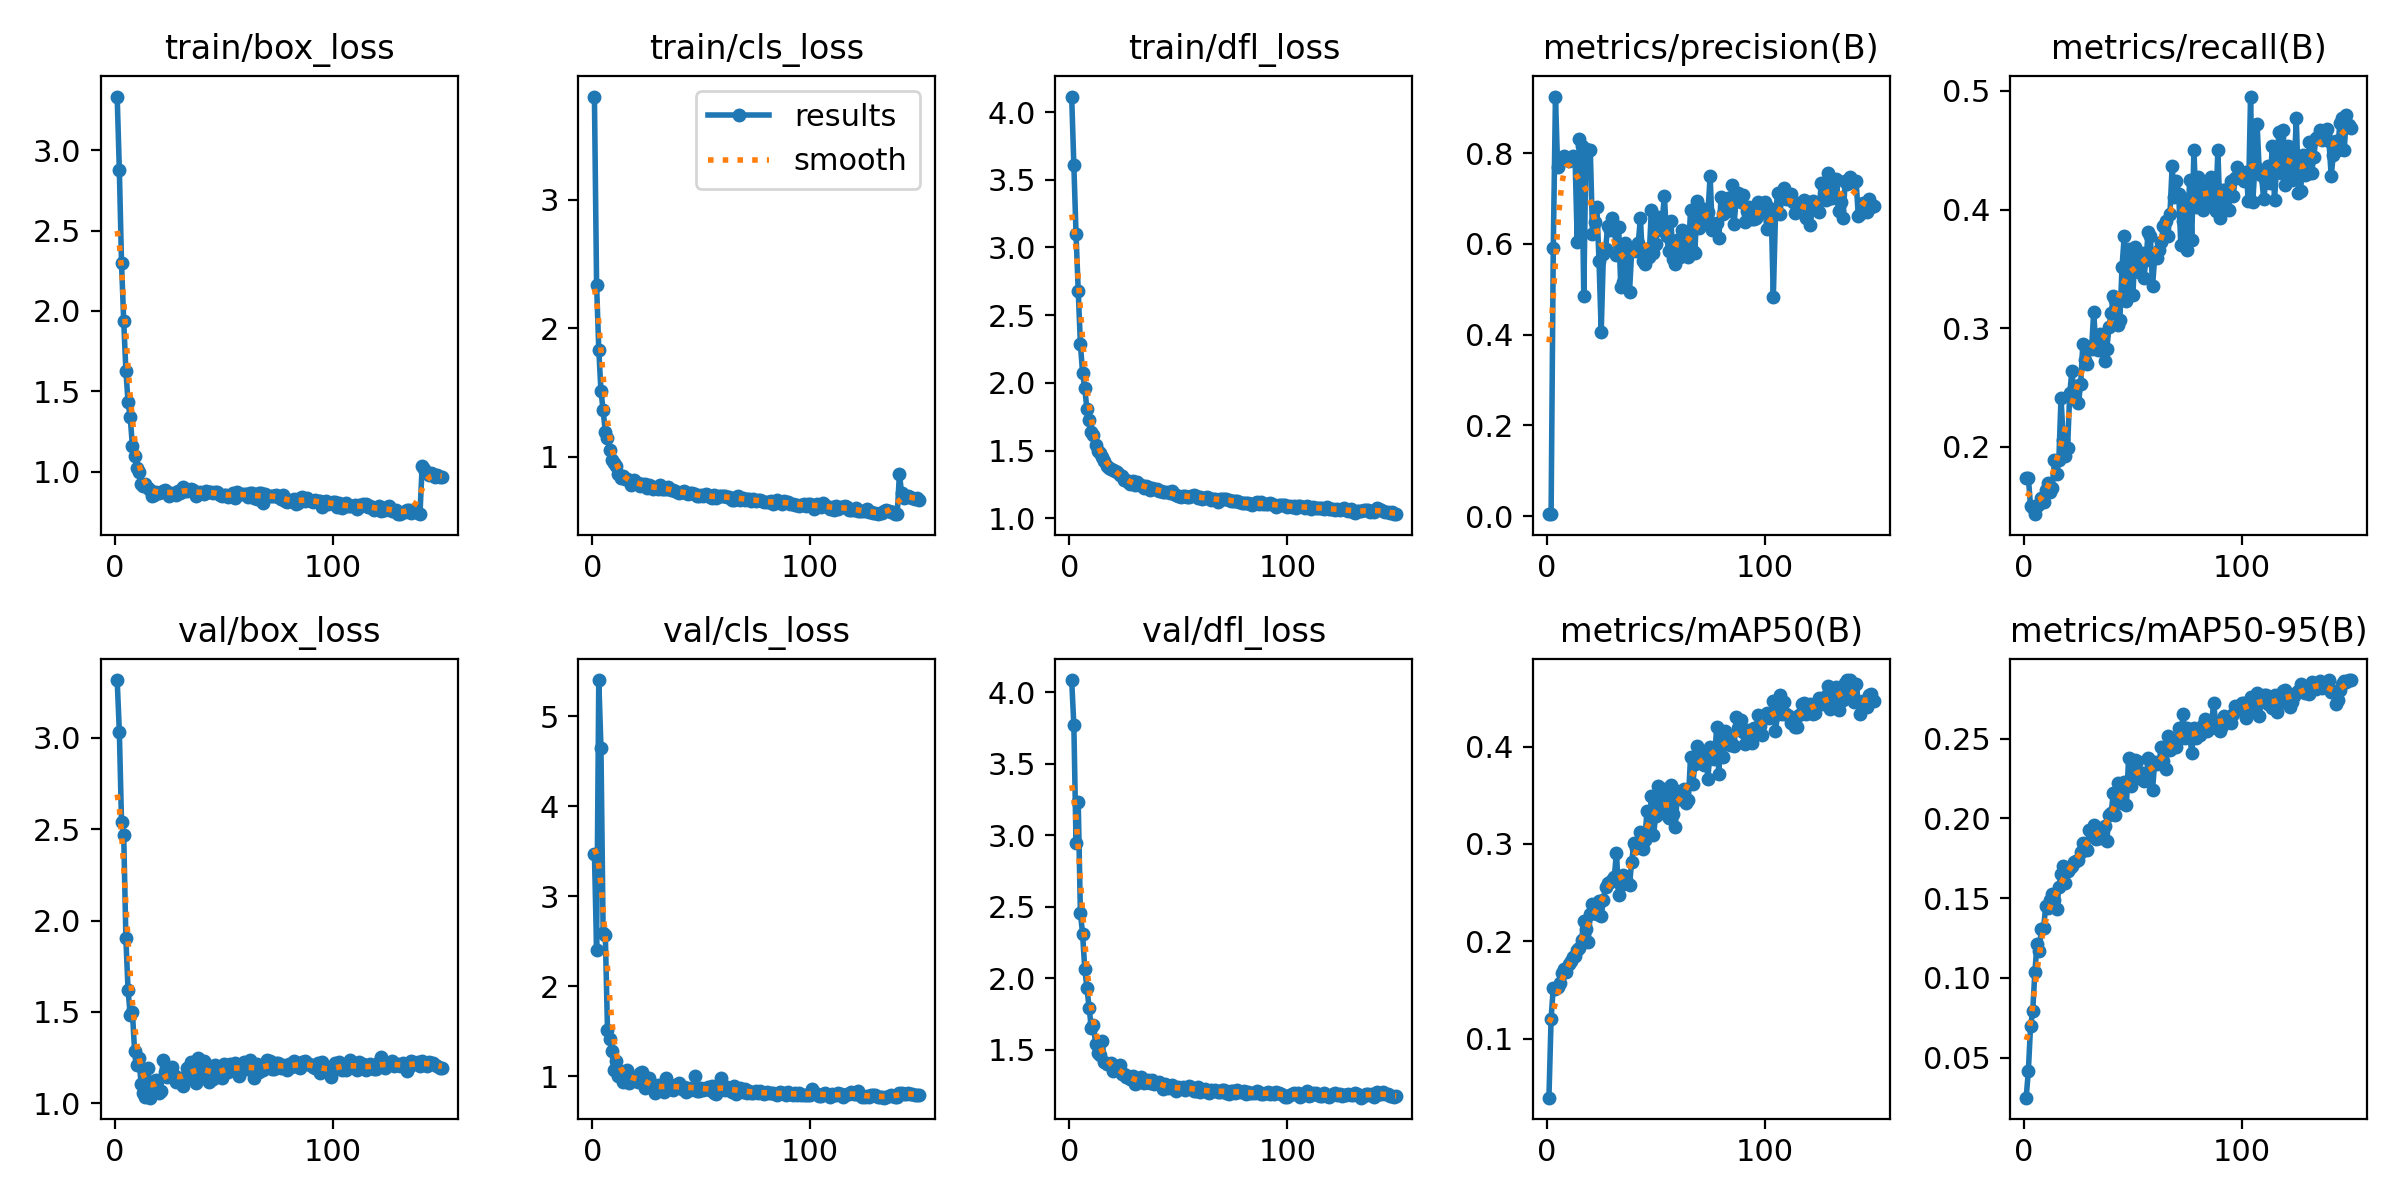

Data behind this chart, as committed beside it:
epoch, train/box_loss, train/cls_loss, train/dfl_loss, metrics/precision(B), metrics/recall(B), metrics/mAP50(B), metrics/mAP50-95(B), val/box_loss, val/cls_loss, val/dfl_loss, lr/pg0, lr/pg1, lr/pg2
1, 3.333, 3.804, 4.115, 0.00484, 0.1739, 0.03924, 0.02494, 3.316, 3.474, 4.087, 0.0002666, 0.0002666, 0.0002666
2, 2.874, 2.335, 3.612, 0.00425, 0.1739, 0.1206, 0.04167, 3.032, 2.405, 3.771, 0.0005408, 0.0005408, 0.0005408
3, 2.296, 1.836, 3.1, 0.5906, 0.15, 0.1521, 0.06956, 2.537, 5.402, 2.948, 0.0008113, 0.0008113, 0.0008113
4, 1.939, 1.513, 2.682, 0.9244, 0.1483, 0.1509, 0.07908, 2.467, 4.648, 3.235, 0.001078, 0.001078, 0.001078
5, 1.629, 1.363, 2.288, 0.7687, 0.1431, 0.1533, 0.104, 1.902, 2.591, 2.457, 0.001082, 0.001082, 0.001082
6, 1.433, 1.194, 2.075, 0.7814, 0.15, 0.1573, 0.1213, 1.618, 2.57, 2.313, 0.001074, 0.001074, 0.001074
7, 1.338, 1.151, 1.962, 0.7893, 0.1517, 0.1669, 0.1172, 1.483, 1.508, 2.065, 0.001067, 0.001067, 0.001067
8, 1.159, 1.053, 1.805, 0.7936, 0.1568, 0.1711, 0.1308, 1.5, 1.415, 1.933, 0.00106, 0.00106, 0.00106
9, 1.098, 0.9804, 1.724, 0.7873, 0.1532, 0.1683, 0.1315, 1.284, 1.278, 1.79, 0.001052, 0.001052, 0.001052
10, 1.022, 0.9502, 1.64, 0.7832, 0.1638, 0.177, 0.1451, 1.21, 1.07, 1.653, 0.001045, 0.001045, 0.001045
11, 0.9986, 0.928, 1.618, 0.7887, 0.169, 0.1799, 0.1441, 1.245, 1.165, 1.669, 0.001038, 0.001038, 0.001038
12, 0.9277, 0.8652, 1.54, 0.7938, 0.1615, 0.1834, 0.1488, 1.104, 1, 1.542, 0.00103, 0.00103, 0.00103
13, 0.9094, 0.8378, 1.495, 0.7894, 0.1655, 0.185, 0.1526, 1.058, 1.052, 1.477, 0.001023, 0.001023, 0.001023
14, 0.9219, 0.8483, 1.483, 0.6035, 0.189, 0.1906, 0.1486, 1.034, 0.9396, 1.461, 0.001016, 0.001016, 0.001016
15, 0.8975, 0.8306, 1.453, 0.8304, 0.177, 0.1936, 0.143, 1.192, 1.045, 1.56, 0.001008, 0.001008, 0.001008
16, 0.8861, 0.8301, 1.426, 0.8155, 0.189, 0.2011, 0.157, 1.03, 1.067, 1.415, 0.001001, 0.001001, 0.001001
17, 0.8523, 0.819, 1.388, 0.4847, 0.2414, 0.2212, 0.1654, 1.063, 0.922, 1.398, 0.0009937, 0.0009937, 0.0009937
18, 0.8561, 0.7851, 1.374, 0.8082, 0.2056, 0.2122, 0.1703, 1.123, 0.992, 1.402, 0.0009863, 0.0009863, 0.0009863
19, 0.8748, 0.818, 1.364, 0.8045, 0.1921, 0.1995, 0.1596, 1.13, 0.9526, 1.406, 0.000979, 0.000979, 0.000979
20, 0.8706, 0.7957, 1.356, 0.8057, 0.1988, 0.2279, 0.1672, 1.055, 0.9576, 1.352, 0.0009717, 0.0009717, 0.0009717
21, 0.878, 0.8011, 1.345, 0.6224, 0.2451, 0.2383, 0.1692, 1.065, 0.9345, 1.37, 0.0009643, 0.0009643, 0.0009643
22, 0.8813, 0.775, 1.341, 0.6478, 0.2639, 0.2321, 0.1699, 1.235, 1.032, 1.359, 0.000957, 0.000957, 0.000957
23, 0.8896, 0.7923, 1.32, 0.6822, 0.2399, 0.2283, 0.1727, 1.17, 1.044, 1.392, 0.0009497, 0.0009497, 0.0009497
24, 0.8776, 0.7868, 1.312, 0.5614, 0.2512, 0.2417, 0.1731, 1.145, 0.8634, 1.332, 0.0009424, 0.0009424, 0.0009424
25, 0.852, 0.7588, 1.28, 0.4066, 0.237, 0.2258, 0.1741, 1.159, 0.9251, 1.331, 0.000935, 0.000935, 0.000935
26, 0.8712, 0.781, 1.286, 0.5768, 0.2525, 0.2427, 0.179, 1.198, 0.977, 1.31, 0.0009277, 0.0009277, 0.0009277
27, 0.8621, 0.7726, 1.264, 0.5886, 0.2863, 0.2561, 0.1848, 1.153, 0.8951, 1.312, 0.0009204, 0.0009204, 0.0009204
28, 0.8555, 0.7517, 1.254, 0.6384, 0.2733, 0.2594, 0.1806, 1.117, 0.8688, 1.294, 0.000913, 0.000913, 0.000913
29, 0.8802, 0.7614, 1.275, 0.6308, 0.2694, 0.2613, 0.1804, 1.139, 0.8168, 1.314, 0.0009057, 0.0009057, 0.0009057
30, 0.8699, 0.7529, 1.244, 0.6571, 0.284, 0.2626, 0.1926, 1.139, 0.906, 1.26, 0.0008984, 0.0008984, 0.0008984
31, 0.9088, 0.7787, 1.266, 0.6406, 0.2824, 0.2656, 0.1915, 1.095, 0.8861, 1.268, 0.000891, 0.000891, 0.000891
32, 0.8818, 0.7541, 1.242, 0.5749, 0.3135, 0.2912, 0.1958, 1.13, 0.8754, 1.284, 0.0008837, 0.0008837, 0.0008837
33, 0.8826, 0.7504, 1.242, 0.6362, 0.2838, 0.2472, 0.187, 1.191, 0.8248, 1.305, 0.0008764, 0.0008764, 0.0008764
34, 0.8876, 0.7542, 1.226, 0.5045, 0.2816, 0.2582, 0.1879, 1.197, 0.9754, 1.268, 0.000869, 0.000869, 0.000869
35, 0.8962, 0.7701, 1.236, 0.5157, 0.2953, 0.2684, 0.1875, 1.225, 0.8976, 1.272, 0.0008617, 0.0008617, 0.0008617
36, 0.8882, 0.7447, 1.23, 0.6024, 0.2905, 0.2665, 0.1937, 1.133, 0.8576, 1.287, 0.0008544, 0.0008544, 0.0008544
37, 0.8522, 0.7412, 1.21, 0.5784, 0.2724, 0.2611, 0.1951, 1.109, 0.845, 1.267, 0.000847, 0.000847, 0.000847
38, 0.8633, 0.7353, 1.221, 0.4943, 0.2824, 0.2583, 0.1857, 1.25, 0.8989, 1.285, 0.0008397, 0.0008397, 0.0008397
39, 0.8727, 0.7244, 1.219, 0.5849, 0.3006, 0.282, 0.2022, 1.153, 0.8918, 1.261, 0.0008324, 0.0008324, 0.0008324
40, 0.871, 0.7215, 1.212, 0.5935, 0.3124, 0.3011, 0.2031, 1.209, 0.9181, 1.266, 0.000825, 0.000825, 0.000825
41, 0.8649, 0.7262, 1.202, 0.5833, 0.3273, 0.2958, 0.2161, 1.231, 0.8574, 1.275, 0.0008177, 0.0008177, 0.0008177
42, 0.88, 0.7375, 1.203, 0.6022, 0.3235, 0.2967, 0.2022, 1.212, 0.8834, 1.261, 0.0008104, 0.0008104, 0.0008104
43, 0.8777, 0.7173, 1.192, 0.656, 0.3026, 0.3123, 0.222, 1.116, 0.8277, 1.221, 0.000803, 0.000803, 0.000803
44, 0.8745, 0.7152, 1.196, 0.5618, 0.3066, 0.2949, 0.2101, 1.168, 0.8723, 1.261, 0.0007957, 0.0007957, 0.0007957
45, 0.8715, 0.7201, 1.19, 0.5561, 0.3515, 0.3041, 0.2098, 1.132, 0.8507, 1.23, 0.0007884, 0.0007884, 0.0007884
46, 0.8731, 0.7167, 1.188, 0.582, 0.3774, 0.3335, 0.2229, 1.211, 0.8524, 1.242, 0.000781, 0.000781, 0.000781
47, 0.8758, 0.7103, 1.198, 0.5703, 0.3231, 0.3093, 0.2082, 1.159, 1.003, 1.25, 0.0007737, 0.0007737, 0.0007737
48, 0.8573, 0.6927, 1.182, 0.6739, 0.3665, 0.3495, 0.2375, 1.162, 0.8395, 1.222, 0.0007664, 0.0007664, 0.0007664
49, 0.8477, 0.6959, 1.168, 0.5798, 0.3468, 0.3095, 0.2202, 1.136, 0.8328, 1.213, 0.000759, 0.000759, 0.000759
50, 0.8546, 0.7037, 1.165, 0.5987, 0.3283, 0.3284, 0.2239, 1.213, 0.8696, 1.238, 0.0007517, 0.0007517, 0.0007517
51, 0.854, 0.6954, 1.16, 0.6581, 0.3683, 0.36, 0.2365, 1.191, 0.8398, 1.232, 0.0007444, 0.0007444, 0.0007444
52, 0.847, 0.7096, 1.163, 0.6298, 0.3484, 0.3479, 0.2359, 1.173, 0.8612, 1.239, 0.000737, 0.000737, 0.000737
53, 0.8526, 0.7012, 1.161, 0.6513, 0.3472, 0.3344, 0.2289, 1.217, 0.875, 1.219, 0.0007297, 0.0007297, 0.0007297
54, 0.8703, 0.6887, 1.159, 0.7049, 0.3631, 0.3561, 0.2284, 1.21, 0.8436, 1.228, 0.0007224, 0.0007224, 0.0007224
55, 0.8401, 0.6805, 1.154, 0.6173, 0.3421, 0.3303, 0.2232, 1.222, 0.8915, 1.248, 0.000715, 0.000715, 0.000715
56, 0.8772, 0.7047, 1.164, 0.5842, 0.3578, 0.3263, 0.2239, 1.171, 0.8068, 1.24, 0.0007077, 0.0007077, 0.0007077
57, 0.862, 0.6787, 1.171, 0.6494, 0.3809, 0.3605, 0.2377, 1.148, 0.7963, 1.212, 0.0007004, 0.0007004, 0.0007004
58, 0.8618, 0.6945, 1.161, 0.5676, 0.3779, 0.3308, 0.2359, 1.177, 0.8648, 1.21, 0.000693, 0.000693, 0.000693
59, 0.8612, 0.6966, 1.151, 0.5552, 0.3352, 0.317, 0.2175, 1.223, 0.9767, 1.235, 0.0006857, 0.0006857, 0.0006857
60, 0.8604, 0.6968, 1.159, 0.6086, 0.3598, 0.3545, 0.2355, 1.19, 0.8717, 1.204, 0.0006784, 0.0006784, 0.0006784
... 90 more rows
